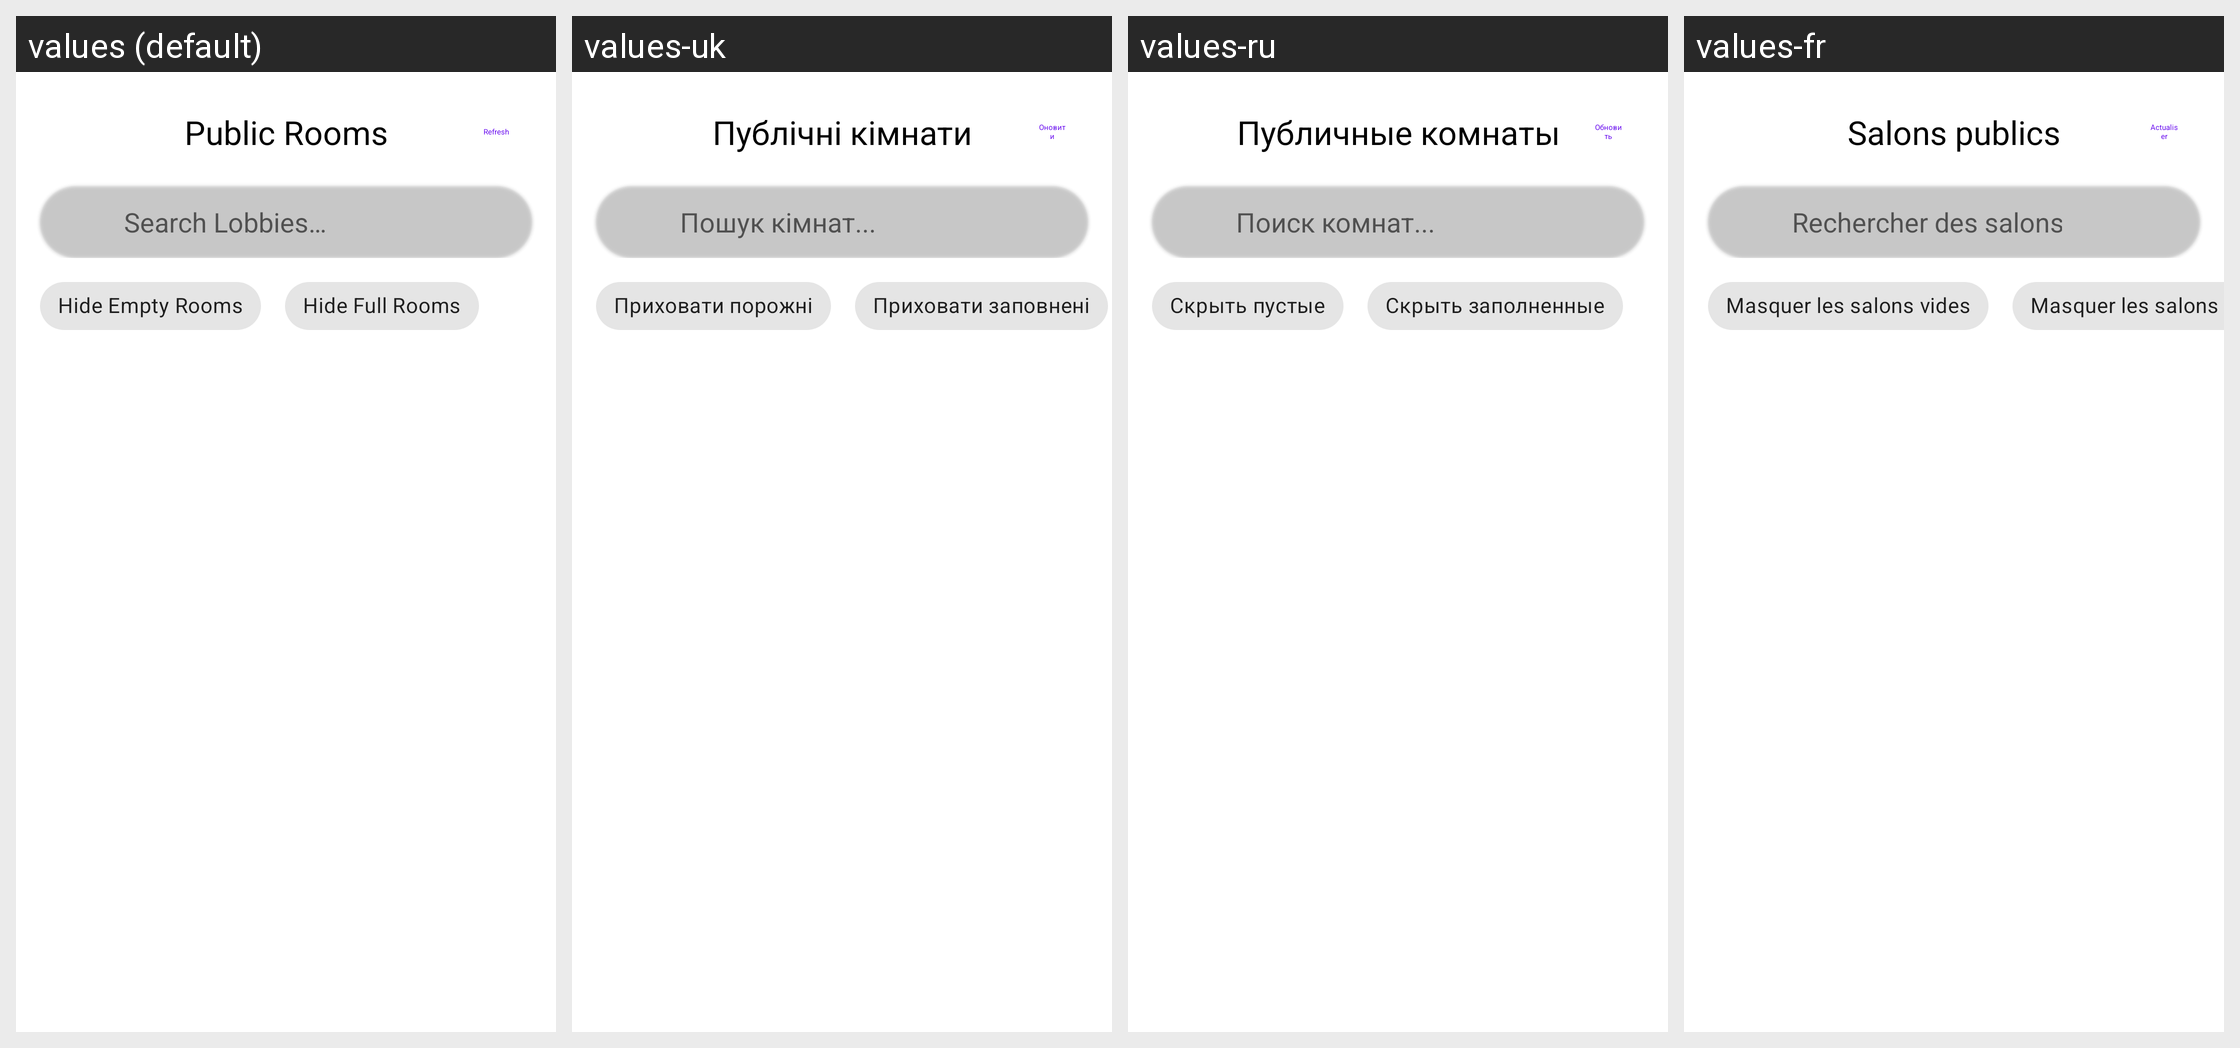

This grid shows one Android layout under several languages. Give, for every string resource on the screen, its name, the default text and each shown locale's text.
Android screen res/layout/dialog_lobby_browser.xml rendered under 4 locales, left to right: values (default), values-uk, values-ru, values-fr. Device: Nexus 5 (rendered at 1080×1920; each locale shown at half size, 540×960, under a caption strip naming it); theme Theme.MaterialComponents.DayNight.NoActionBar.
Other locales in the repository, not shown: values-ar, values-ckb, values-cs, values-de, values-es, values-fa, values-fr-rSN, values-he, values-hu, values-id, values-it, values-ja, values-ko, values-nb, values-pl, values-pt-rBR, values-pt-rPT, values-sr, values-vi, values-zh-rCN, values-zh-rTW.
Strings drawn on this screen, with the default value and each locale's value (text and hints the layout hard-codes, and strings that could not be matched under every locale, appear in the picture but are not listed):

multiplayer_room_browser
  values: Public Rooms
  values-uk: Публічні кімнати
  values-ru: Публичные комнаты
  values-fr: Salons publics

refresh
  values: Refresh
  values-uk: Оновити
  values-ru: Обновить
  values-fr: Actualiser

multiplayer_search_public_lobbies
  values: Search Lobbies…
  values-uk: Пошук кімнат...
  values-ru: Поиск комнат...
  values-fr: Rechercher des salons…

multiplayer_hide_empty_rooms
  values: Hide Empty Rooms
  values-uk: Приховати порожні
  values-ru: Скрыть пустые
  values-fr: Masquer les salons vides

multiplayer_hide_full_rooms
  values: Hide Full Rooms
  values-uk: Приховати заповнені
  values-ru: Скрыть заполненные
  values-fr: Masquer les salons pleins
